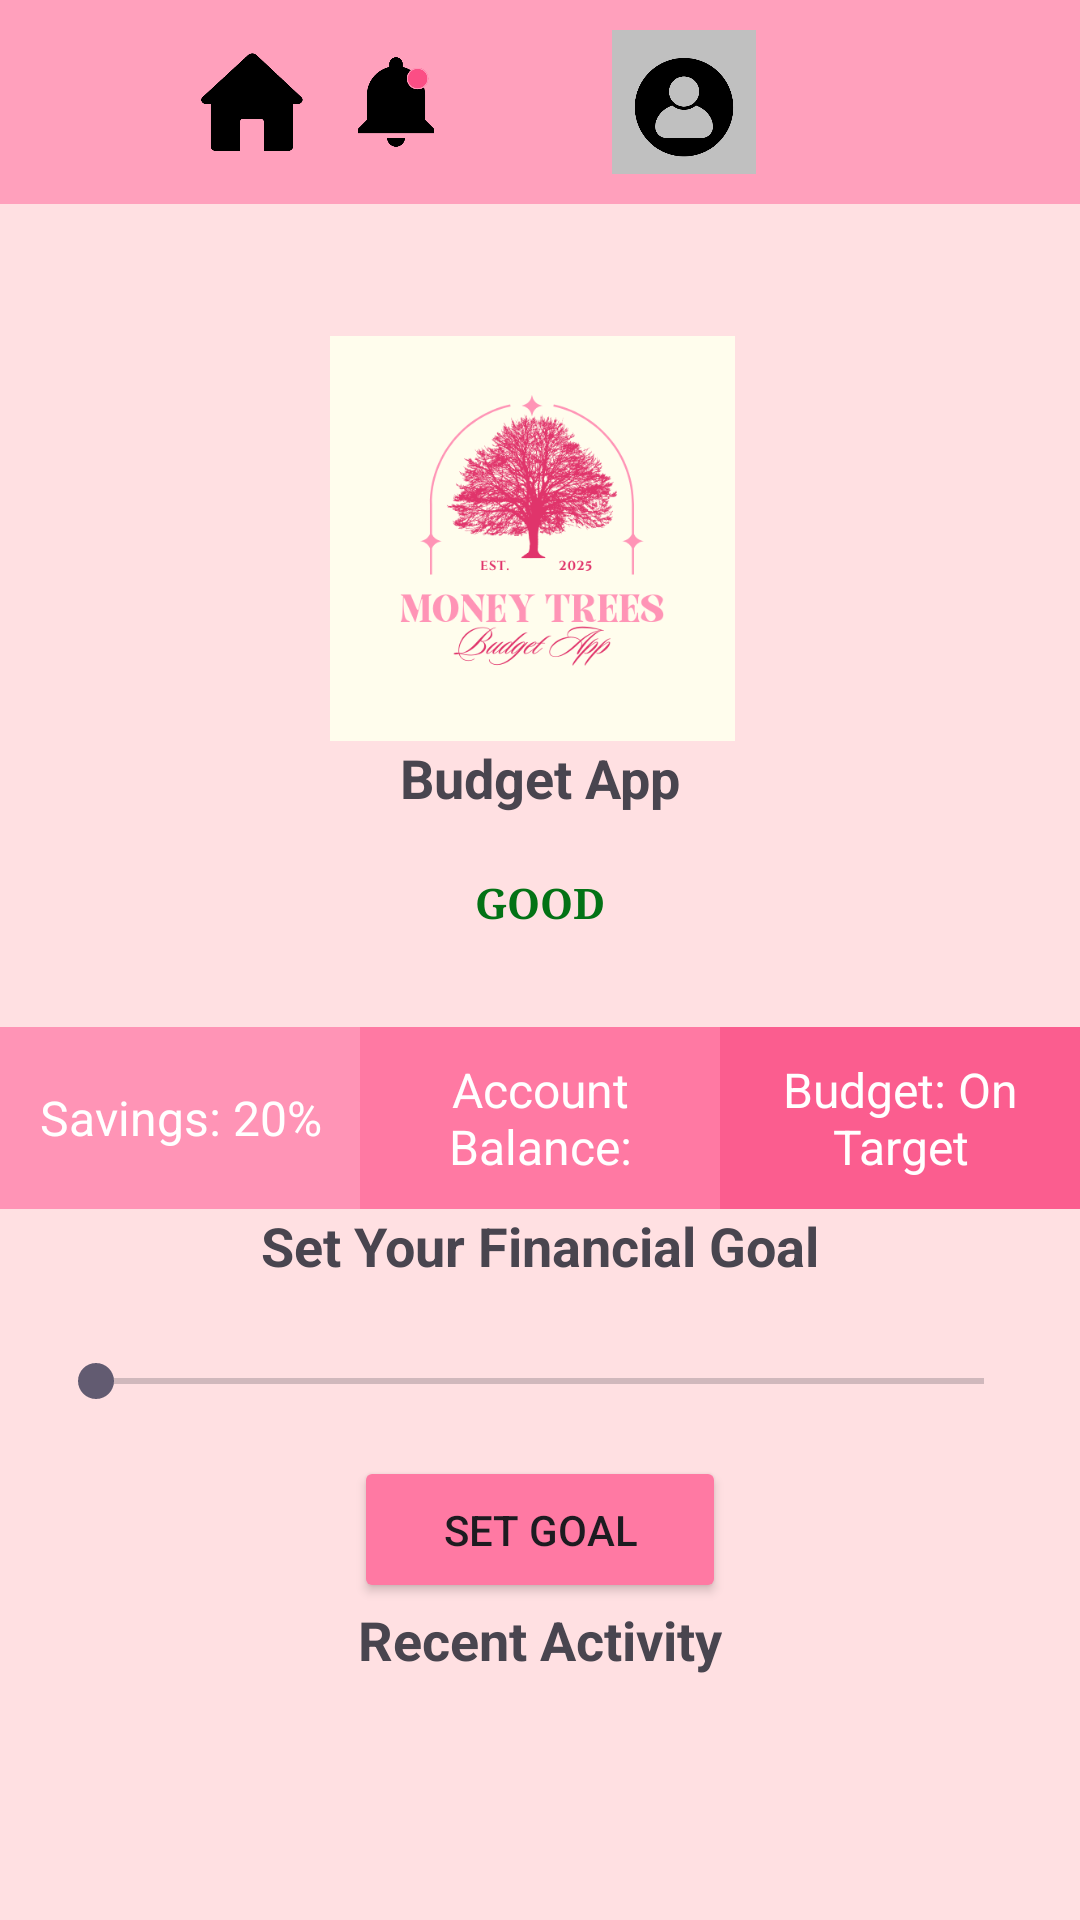

Write the Android layout XML for this screen, with the resource values it uses.
<!-- AndroidManifest.xml: application theme Theme.MoneyTrees1 -->
<!-- res/layout/activity_main.xml -->
<?xml version="1.0" encoding="utf-8"?>
<androidx.constraintlayout.widget.ConstraintLayout
    xmlns:android="http://schemas.android.com/apk/res/android"
    xmlns:app="http://schemas.android.com/apk/res-auto"
    xmlns:tools="http://schemas.android.com/tools"
    android:id="@+id/main"
    android:layout_width="match_parent"
    android:layout_height="match_parent"
    android:background="#ffe0e2"
    tools:context=".ui.MainActivity">

    
    <LinearLayout
        android:id="@+id/navigation_menu"
        android:layout_width="match_parent"
        android:layout_height="wrap_content"
        android:background="#FFA0BC"
        android:gravity="center"
        android:orientation="horizontal"
        android:padding="10dp"
        app:layout_constraintTop_toTopOf="parent">

        <ImageView
            android:id="@+id/nav_notifications"
            android:layout_width="48dp"
            android:layout_height="48dp"
            android:clickable="true"
            android:contentDescription="Notifications"
            android:src="@drawable/home" />

        <ImageView
            android:id="@+id/nav_home"
            android:layout_width="48dp"
            android:layout_height="48dp"
            android:clickable="true"
            android:contentDescription="Home"
            android:src="@drawable/notification1" />

        <ImageView
            android:id="@+id/nav_settings"
            android:layout_width="48dp"
            android:layout_height="48dp"
            android:clickable="true"
            android:contentDescription="Settings"
            android:src="@drawable/settings" />

        <ImageView
            android:id="@+id/nav_profile"
            android:layout_width="48dp"
            android:layout_height="48dp"
            android:clickable="true"
            android:contentDescription="Profile"
            android:src="@drawable/profile" />

        <ImageView
            android:id="@+id/nav_menu"
            android:layout_width="48dp"
            android:layout_height="48dp"
            android:clickable="true"
            android:contentDescription="Menu"
            android:src="@drawable/menu" />
    </LinearLayout>

    

    
    <ImageView
        android:id="@+id/pieChart"
        android:layout_width="178dp"
        android:layout_height="135dp"
        android:layout_marginTop="44dp"
        android:src="@drawable/official_logo"
        app:layout_constraintEnd_toEndOf="parent"
        app:layout_constraintHorizontal_bias="0.485"
        app:layout_constraintStart_toStartOf="parent"
        app:layout_constraintTop_toBottomOf="@id/navigation_menu" />

    <TextView
        android:id="@+id/financial_health_title"
        android:layout_width="wrap_content"
        android:layout_height="wrap_content"
        android:text="Budget App"
        android:textSize="18sp"
        android:textStyle="bold"
        app:layout_constraintEnd_toEndOf="parent"
        app:layout_constraintStart_toStartOf="parent"
        app:layout_constraintTop_toBottomOf="@id/pieChart" />

    <TextView
        android:id="@+id/financial_health_status"
        android:layout_width="wrap_content"
        android:layout_height="wrap_content"
        android:layout_marginTop="20dp"
        android:fontFamily="serif"
        android:text="GOOD"
        android:textColor="#037215"
        android:textSize="14sp"
        android:textStyle="bold"
        app:layout_constraintEnd_toEndOf="parent"
        app:layout_constraintStart_toStartOf="parent"
        app:layout_constraintTop_toBottomOf="@id/financial_health_title" />

    
    <LinearLayout
        android:id="@+id/linearLayout"
        android:layout_width="match_parent"
        android:layout_height="wrap_content"
        android:layout_marginTop="32dp"
        android:orientation="horizontal"
        app:layout_constraintTop_toBottomOf="@id/financial_health_status">

        <TextView
            android:id="@+id/savings_progress"
            android:layout_width="0dp"
            android:layout_height="match_parent"
            android:layout_weight="1"
            android:background="#ff94b6"
            android:gravity="center"
            android:padding="10dp"
            android:text="Savings: 20%"
            android:textColor="#ffffff"
            android:textSize="16sp" />

        <TextView
            android:id="@+id/account_balance"
            android:layout_width="0dp"
            android:layout_height="match_parent"
            android:layout_weight="1"
            android:background="#ff79a3"
            android:gravity="center"
            android:padding="10dp"
            android:text="Account Balance: $1000"
            android:textColor="#ffffff"
            android:textSize="16sp" />

        <TextView
            android:id="@+id/budget_status"
            android:layout_width="0dp"
            android:layout_height="wrap_content"
            android:layout_weight="1"
            android:background="#fb5d8f"
            android:gravity="center"
            android:padding="10dp"
            android:text="Budget: On Target"
            android:textColor="#ffffff"
            android:textSize="16sp" />
    </LinearLayout>

    
    <TextView
        android:id="@+id/set_goal_title"
        android:layout_width="wrap_content"
        android:layout_height="wrap_content"
        android:text="Set Your Financial Goal"
        android:textSize="18sp"
        android:textStyle="bold"
        app:layout_constraintEnd_toEndOf="parent"
        app:layout_constraintStart_toStartOf="parent"
        app:layout_constraintTop_toBottomOf="@id/linearLayout" />

    <SeekBar
        android:id="@+id/goal_seekbar"
        android:layout_width="0dp"
        android:layout_height="wrap_content"
        android:layout_marginTop="24dp"
        android:layout_marginHorizontal="16dp"
        app:layout_constraintEnd_toEndOf="parent"
        app:layout_constraintStart_toStartOf="parent"
        app:layout_constraintTop_toBottomOf="@id/set_goal_title" />

    <Button
        android:id="@+id/button"
        android:layout_width="124dp"
        android:layout_height="49dp"
        android:layout_marginTop="16dp"
        android:backgroundTint="#ff79a3"
        android:text="Set Goal"
        app:layout_constraintEnd_toEndOf="parent"
        app:layout_constraintStart_toStartOf="parent"
        app:layout_constraintTop_toBottomOf="@id/goal_seekbar" />

    
    <TextView
        android:id="@+id/recent_activity_title2"
        android:layout_width="wrap_content"
        android:layout_height="wrap_content"
        android:text="Recent Activity"
        android:textSize="18sp"
        android:textStyle="bold"
        app:layout_constraintEnd_toEndOf="parent"
        app:layout_constraintStart_toStartOf="parent"
        app:layout_constraintTop_toBottomOf="@id/button" />

    
    <androidx.recyclerview.widget.RecyclerView
        android:id="@+id/recent_activity_recycler"
        android:layout_width="0dp"
        android:layout_height="130dp"
        android:layout_marginHorizontal="16dp"
        android:layout_marginTop="16dp"
        app:layout_constraintEnd_toEndOf="parent"
        app:layout_constraintHorizontal_bias="1.0"
        app:layout_constraintStart_toStartOf="parent"
        app:layout_constraintTop_toBottomOf="@id/recent_activity_title2" />

    <Button
        android:id="@+id/add_expense_button"
        android:layout_width="121dp"
        android:layout_height="48dp"
        android:layout_marginTop="16dp"
        android:layout_marginBottom="16dp"
        android:backgroundTint="#ff79a3"
        android:text="New Entry"
        app:layout_constraintBottom_toBottomOf="parent"
        app:layout_constraintEnd_toEndOf="parent"
        app:layout_constraintStart_toStartOf="parent"
        app:layout_constraintTop_toBottomOf="@id/recent_activity_recycler" />

</androidx.constraintlayout.widget.ConstraintLayout>
<!-- resources referenced by this layout -->
<resources>
  <!-- drawable home: png bitmap (drawable, 7753 bytes) -->
  <!-- drawable notification1: png bitmap (drawable, 9734 bytes) -->
  <!-- drawable official_logo: png bitmap (drawable, 56553 bytes) -->
  <!-- drawable profile: png bitmap (drawable, 15509 bytes) -->
  <style name="Theme.MoneyTrees1" parent="Base.Theme.MoneyTrees1" />
  <style name="Base.Theme.MoneyTrees1" parent="Theme.Material3.DayNight.NoActionBar">
          
          
      </style>
</resources>
